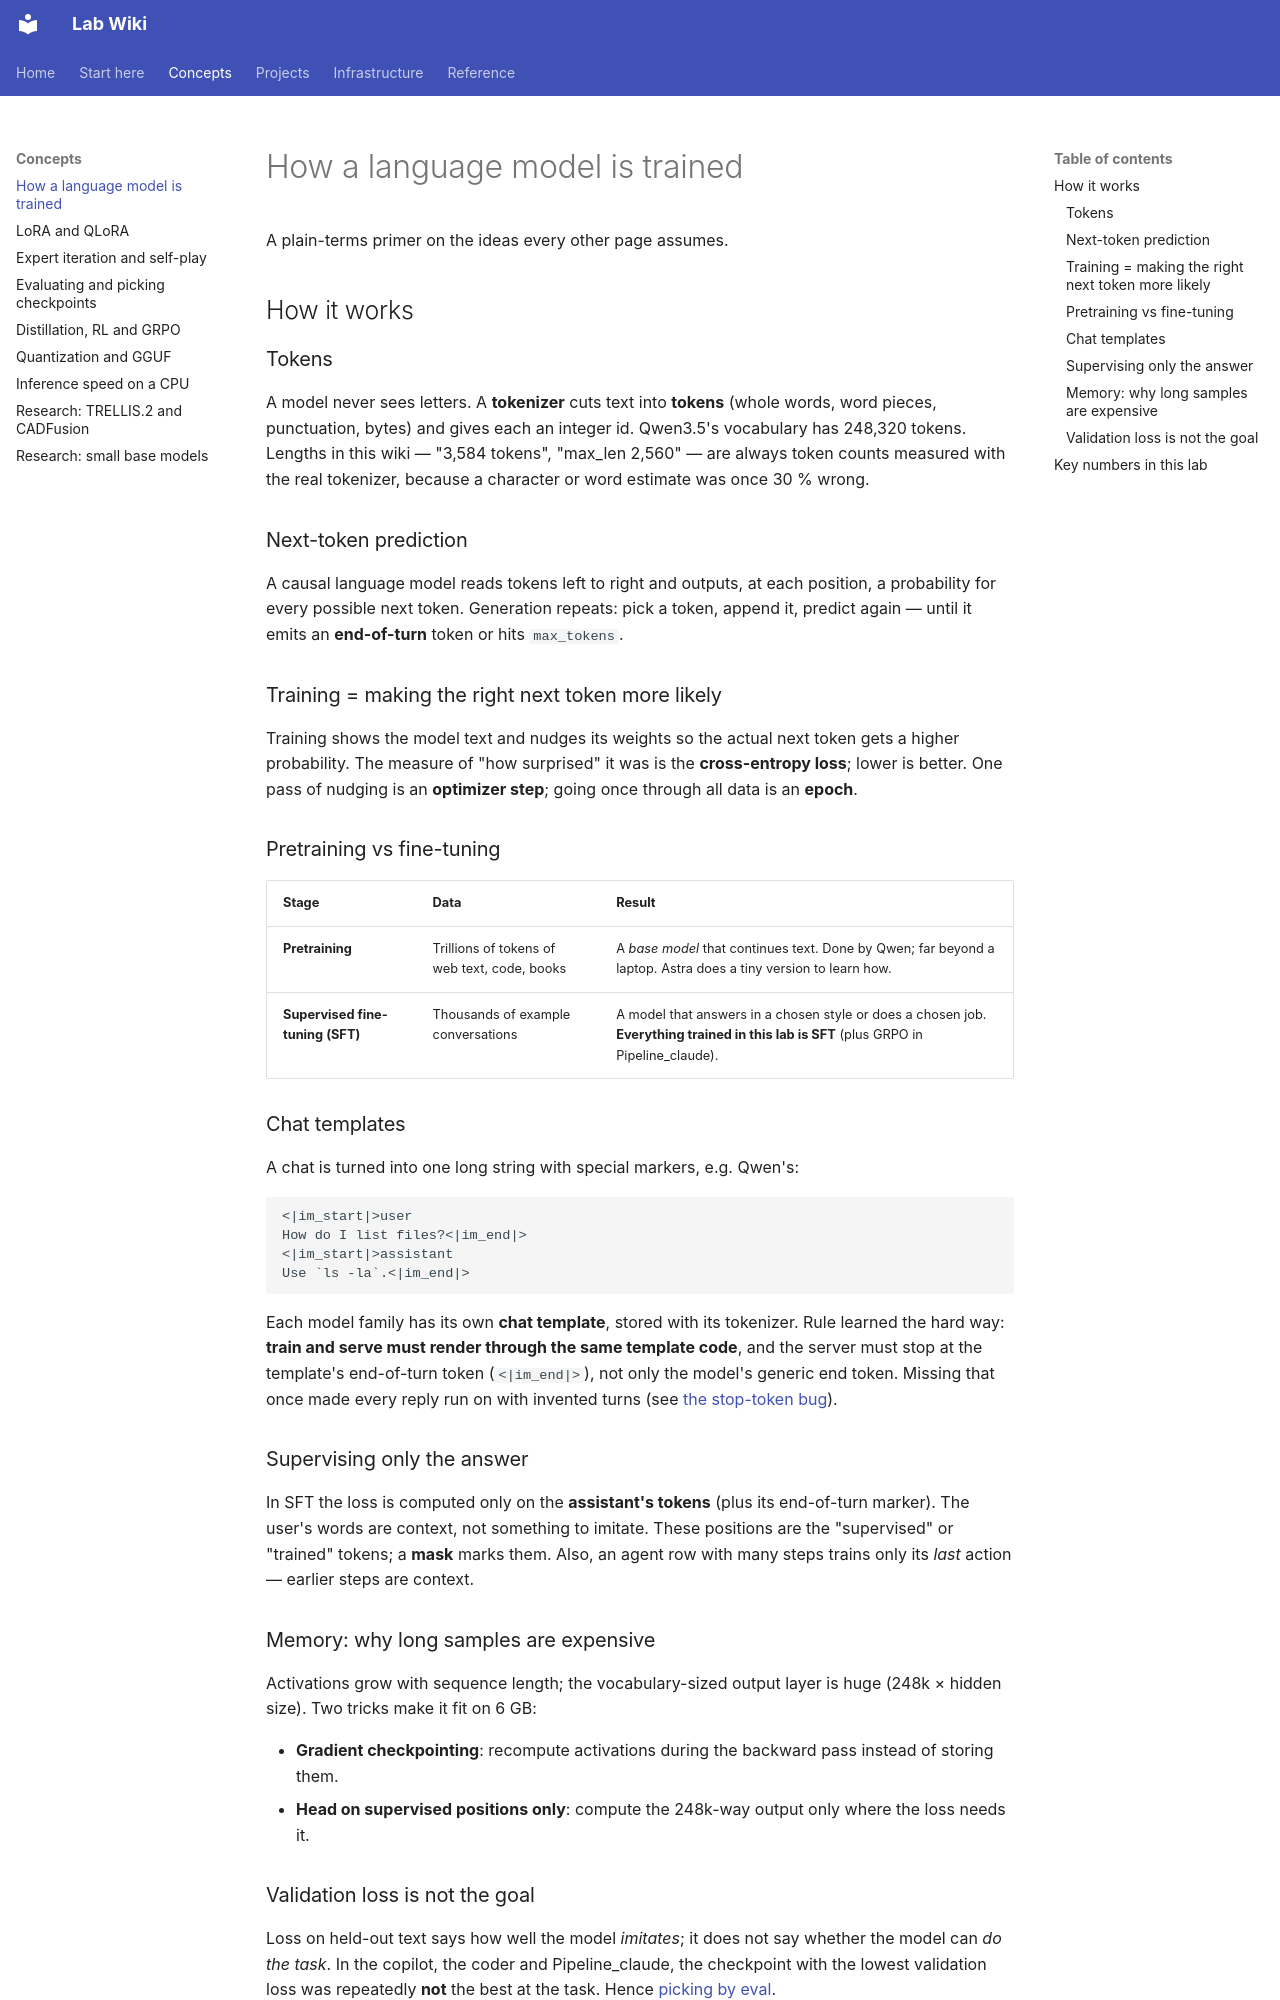

repository: joedean75/lab-wiki · page: concepts/llm-basics/index.html · generator: mkdocs

# How a language model is trained

A plain-terms primer on the ideas every other page assumes.

## How it works

### Tokens

A model never sees letters. A **tokenizer** cuts text into **tokens** (whole words, word pieces,
punctuation, bytes) and gives each an integer id. Qwen3.5's vocabulary has 248,320 tokens.
Lengths in this wiki — "3,584 tokens", "max_len 2,560" — are always token counts measured with
the real tokenizer, because a character or word estimate was once 30 % wrong.

### Next-token prediction

A causal language model reads tokens left to right and outputs, at each position, a probability
for every possible next token. Generation repeats: pick a token, append it, predict again — until
it emits an **end-of-turn** token or hits `max_tokens`.

### Training = making the right next token more likely

Training shows the model text and nudges its weights so the actual next token gets a higher
probability. The measure of "how surprised" it was is the **cross-entropy loss**; lower is better.
One pass of nudging is an **optimizer step**; going once through all data is an **epoch**.

### Pretraining vs fine-tuning

| Stage | Data | Result |
|---|---|---|
| **Pretraining** | Trillions of tokens of web text, code, books | A *base model* that continues text. Done by Qwen; far beyond a laptop. Astra does a tiny version to learn how. |
| **Supervised fine-tuning (SFT)** | Thousands of example conversations | A model that answers in a chosen style or does a chosen job. **Everything trained in this lab is SFT** (plus GRPO in Pipeline_claude). |

### Chat templates

A chat is turned into one long string with special markers, e.g. Qwen's:

```text
<|im_start|>user
How do I list files?<|im_end|>
<|im_start|>assistant
Use `ls -la`.<|im_end|>
```

Each model family has its own **chat template**, stored with its tokenizer. Rule learned the hard
way: **train and serve must render through the same template code**, and the server must stop at
the template's end-of-turn token (`<|im_end|>`), not only the model's generic end token. Missing that
once made every reply run on with invented turns (see [the stop-token bug](../projects/coder-rounds.md#round-1)).

### Supervising only the answer

In SFT the loss is computed only on the **assistant's tokens** (plus its end-of-turn marker). The
user's words are context, not something to imitate. These positions are the "supervised" or
"trained" tokens; a **mask** marks them. Also, an agent row with many steps trains only its *last*
action — earlier steps are context.
